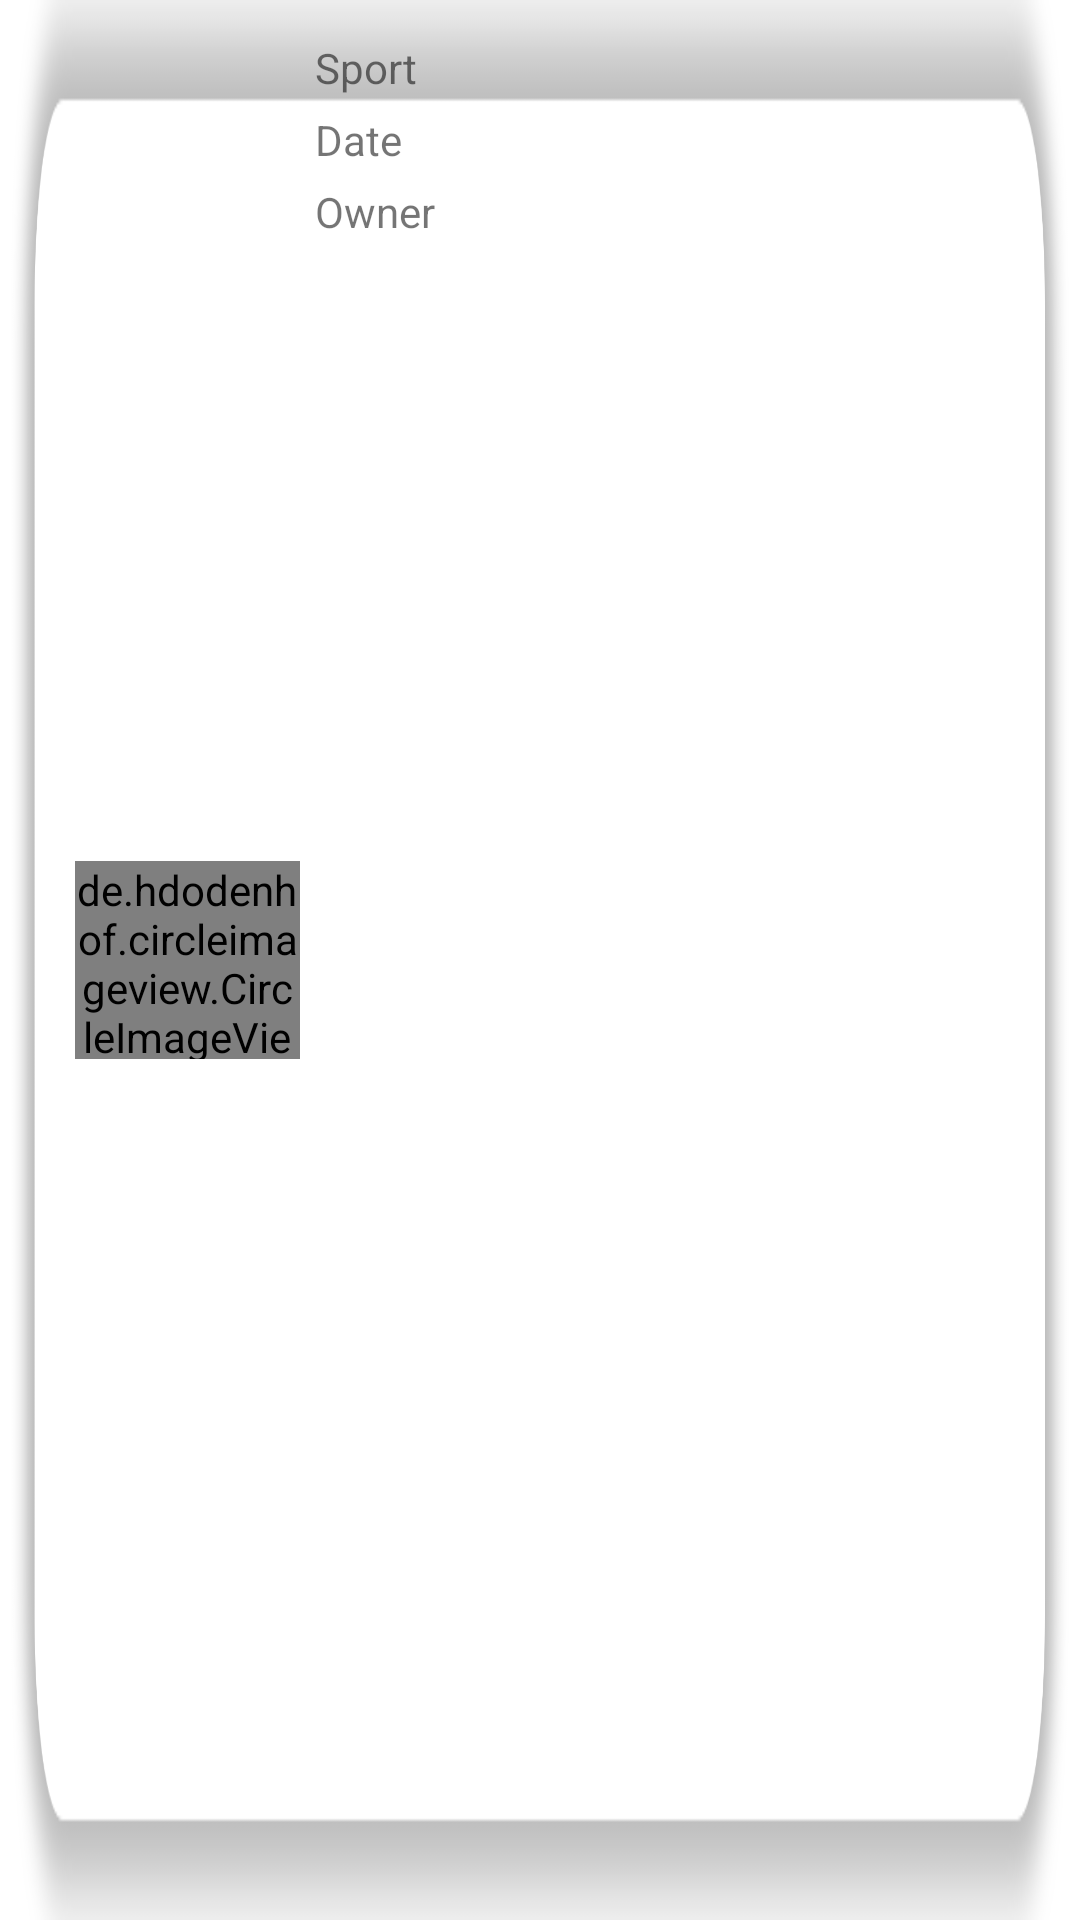

This screen was rendered from an Android layout file. Write that file and the resources it references.
<!-- AndroidManifest.xml: application theme Theme.MyApplication -->
<!-- res/layout/invited_item.xml -->
<?xml version="1.0" encoding="utf-8"?>
<RelativeLayout xmlns:android="http://schemas.android.com/apk/res/android"
    xmlns:app="http://schemas.android.com/apk/res-auto"
    android:layout_width="match_parent"
    android:layout_height="95dp"
    android:background="@drawable/bgitem">

    <de.hdodenhof.circleimageview.CircleImageView
        android:id="@+id/profile_pic"
        android:layout_width="75dp"
        android:layout_height="66dp"
        android:layout_alignParentStart="true"
        android:layout_centerVertical="true"
        android:layout_marginStart="25dp"
        android:layout_marginLeft="10dp"/>

    <TextView
        android:id="@+id/sport"
        android:layout_width="wrap_content"
        android:layout_height="wrap_content"
        android:layout_alignParentTop="true"
        android:layout_marginLeft="5dp"
        android:layout_marginTop="13dp"
        android:layout_toRightOf="@id/profile_pic"
        android:text="Sport" />


    <TextView
        android:id="@+id/date"
        android:layout_width="wrap_content"
        android:layout_height="wrap_content"
        android:layout_below="@id/sport"
        android:layout_marginLeft="5dp"
        android:layout_toRightOf="@id/profile_pic"
        android:layout_marginTop="5dp"
        android:text="Date" />

    <TextView
        android:id="@+id/owner"
        android:layout_width="wrap_content"
        android:layout_height="wrap_content"
        android:layout_below="@id/date"
        android:layout_marginLeft="5dp"
        android:layout_toRightOf="@id/profile_pic"
        android:layout_marginTop="5dp"
        android:text="Owner" />

    <ImageView
        android:layout_width="50dp"
        android:layout_height="50dp"
        android:src="@drawable/ic_baseline_check_24"
        android:id="@+id/correct"
        android:layout_alignParentRight="true"
        android:layout_marginRight="80dp"
        android:layout_centerVertical="true"/>

    <ImageView
        android:layout_width="50dp"
        android:layout_height="50dp"
        android:src="@drawable/ic_baseline_close_24"
        android:id="@+id/wrong"
        android:layout_alignParentRight="true"
        android:layout_marginRight="20dp"
        android:layout_centerVertical="true"/>
</RelativeLayout>
<!-- resources referenced by this layout -->
<resources>
  <!-- drawable bgitem: png bitmap (drawable, 14626 bytes) -->
  <style name="Theme.MyApplication" parent="Theme.MaterialComponents.DayNight.DarkActionBar">
          
          <item name="colorPrimary">@color/black</item>
          <item name="colorPrimaryVariant">@color/black</item>
          <item name="colorOnPrimary">@color/white</item>
          
          <item name="colorSecondary">@color/teal_200</item>
          <item name="colorSecondaryVariant">@color/teal_700</item>
          <item name="colorOnSecondary">@color/black</item>
          
          <item name="android:statusBarColor">?attr/colorPrimaryVariant</item>
          
          <item name="actionBarSize">60dp</item>
      </style>
  <color name="black">#FF000000</color>
  <color name="white">#FFFFFFFF</color>
  <color name="teal_200">#FF03DAC5</color>
  <color name="teal_700">#FF018786</color>
</resources>
